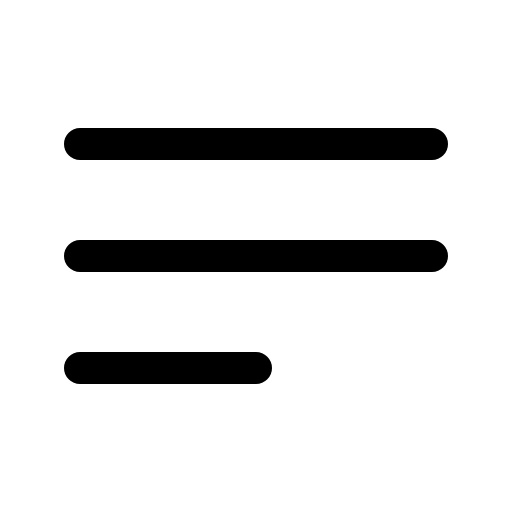
t = 0.00 s
t = 0.20 s: frame unchanged from t = 0.00 s, image omitted
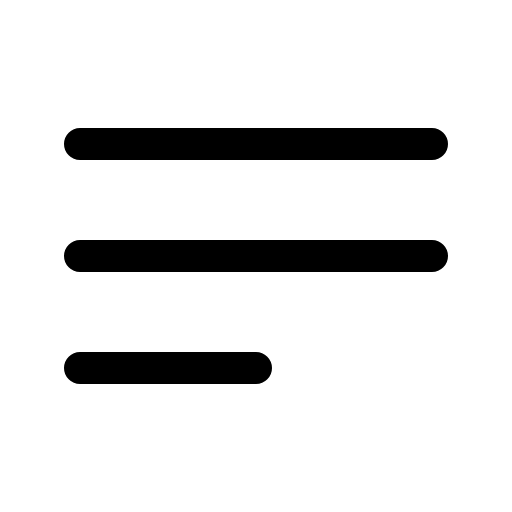
t = 0.40 s
t = 0.60 s: frame unchanged from t = 0.40 s, image omitted
t = 0.80 s: frame unchanged from t = 0.40 s, image omitted
t = 1.00 s: frame unchanged from t = 0.40 s, image omitted

The animated SVG that drew these frames (rendered in a browser with its animation timeline set to each time). Animation: 12 CSS @keyframes rules; one cycle of 1.00 s.

<svg
  xmlns="http://www.w3.org/2000/svg"
  width="24"
  height="24"
  viewBox="0 0 24 24"
  fill="none"
  stroke="currentColor"
  stroke-width="1.5"
  stroke-linecap="round"
  stroke-linejoin="round"
  overflow="hidden"
  class="animated-heroicon animated-heroicon-bars-3-bottom-left"
  role="img"
  aria-label="bars 3 bottom left"
>
  <title>bars 3 bottom left</title>
<style>
  /* Delay utilities - 80ms increments */
  .ah-delay-0 { --ah-delay: 0ms; }
  .ah-delay-1 { --ah-delay: 80ms; }
  .ah-delay-2 { --ah-delay: 160ms; }
  .ah-delay-3 { --ah-delay: 240ms; }
  .ah-delay-4 { --ah-delay: 320ms; }
  .ah-delay-5 { --ah-delay: 400ms; }
  .ah-delay-6 { --ah-delay: 480ms; }
  .ah-delay-7 { --ah-delay: 560ms; }

  /* Two-tone colors */
  .ah-primary { stroke: var(--animated-heroicon-primary, var(--ah-primary, currentColor)); }
  .ah-secondary { stroke: var(--animated-heroicon-secondary, var(--ah-secondary, currentColor)); }

  /* ── Fill animation: shape fills with translucent color ── */
  .ah-anim-fill {
    fill: currentColor;
    fill-opacity: 0;
    transition: fill-opacity 500ms ease var(--ah-delay, 0ms);
  }
  .animated-heroicon:hover .ah-anim-fill,
  .ah-icon-wrapper:hover .ah-anim-fill {
    fill-opacity: 0.18;
  }

  /* ── Draw animation: path re-draws on hover via keyframe ── */
  .ah-anim-draw {
    /* Fully visible by default */
  }
  .animated-heroicon:hover .ah-anim-draw,
  .ah-icon-wrapper:hover .ah-anim-draw {
    animation: ah-draw-in 600ms ease var(--ah-delay, 0ms) both;
  }
  @keyframes ah-draw-in {
    0% { stroke-dashoffset: var(--ah-dash-len, 50); }
    100% { stroke-dashoffset: 0; }
  }

  /* ── Draw-line: shorter lines re-draw on hover ── */
  .ah-anim-draw-line {
    /* Fully visible by default */
  }
  .animated-heroicon:hover .ah-anim-draw-line,
  .ah-icon-wrapper:hover .ah-anim-draw-line {
    animation: ah-draw-line 500ms ease var(--ah-delay, 0ms) both;
  }
  @keyframes ah-draw-line {
    0% { stroke-dashoffset: var(--ah-dash-len, 20); }
    100% { stroke-dashoffset: 0; }
  }

  /* ── Fade animation: subtle pop on hover (fully visible by default) ── */
  .ah-anim-fade {
    /* Fully visible by default */
  }
  .animated-heroicon:hover .ah-anim-fade,
  .ah-icon-wrapper:hover .ah-anim-fade {
    animation: ah-fade-pop 500ms ease var(--ah-delay, 0ms) both;
  }
  @keyframes ah-fade-pop {
    0% { opacity: 0.3; transform: scale(0.92); }
    60% { opacity: 1; transform: scale(1.04); }
    100% { opacity: 1; transform: scale(1); }
  }

  /* ── Dot appear: dot pops on hover (fully visible by default) ── */
  .ah-anim-dot-appear {
    /* Fully visible by default */
  }
  .animated-heroicon:hover .ah-anim-dot-appear,
  .ah-icon-wrapper:hover .ah-anim-dot-appear {
    animation: ah-dot-pop 500ms ease 200ms both;
  }
  @keyframes ah-dot-pop {
    0% { transform: scale(1); }
    40% { transform: scale(0.3); }
    70% { transform: scale(1.3); }
    100% { transform: scale(1); }
  }

  /* ── Bar animation: bars bounce on hover (full size by default) ── */
  .ah-anim-bar {
    transform-origin: center bottom;
  }
  .animated-heroicon:hover .ah-anim-bar,
  .ah-icon-wrapper:hover .ah-anim-bar {
    animation: ah-bar-grow 600ms cubic-bezier(0.34, 1.56, 0.64, 1) var(--ah-delay, 0ms) both;
  }
  @keyframes ah-bar-grow {
    0% { transform: scaleY(0.2); }
    60% { transform: scaleY(1.08); }
    100% { transform: scaleY(1); }
  }

  /* ── Scale-pop: element pops with scale ── */
  .ah-anim-scale-pop {
    transform-origin: center;
  }
  .animated-heroicon:hover .ah-anim-scale-pop,
  .ah-icon-wrapper:hover .ah-anim-scale-pop {
    animation: ah-scale-pop 500ms cubic-bezier(0.34, 1.56, 0.64, 1) var(--ah-delay, 0ms) both;
  }
  @keyframes ah-scale-pop {
    0% { transform: scale(1); }
    40% { transform: scale(1.15); }
    100% { transform: scale(1); }
  }

  /* ── Pulse element: pulsing opacity for attention ── */
  .ah-anim-pulse-element {
    /* Fully visible by default */
  }
  .animated-heroicon:hover .ah-anim-pulse-element,
  .ah-icon-wrapper:hover .ah-anim-pulse-element {
    animation: ah-pulse 0.7s ease-in-out;
  }
  @keyframes ah-pulse {
    0%, 100% { opacity: 1; }
    50% { opacity: 0.3; }
  }

  /* ── Gear: rotation on hover ── */
  .ah-anim-gear {
    transform-origin: 12px 12px;
    transition: transform 700ms cubic-bezier(0.34, 1.56, 0.64, 1) var(--ah-delay, 0ms);
  }
  .animated-heroicon:hover .ah-anim-gear,
  .ah-icon-wrapper:hover .ah-anim-gear {
    transform: rotate(var(--ah-rotation, 90deg));
  }

  /* ── Nudge: translate in a direction ── */
  .ah-anim-nudge {
    transition: transform 500ms cubic-bezier(0.34, 1.56, 0.64, 1) var(--ah-delay, 0ms);
  }
  .animated-heroicon:hover .ah-anim-nudge,
  .ah-icon-wrapper:hover .ah-anim-nudge {
    transform: translate(var(--ah-tx, 0px), var(--ah-ty, 0px));
  }

  /* ── Bell ring: keyframe ring animation ── */
  .ah-anim-bell-ring {
    transform-origin: 12px 3px;
  }
  .animated-heroicon:hover .ah-anim-bell-ring,
  .ah-icon-wrapper:hover .ah-anim-bell-ring {
    animation: ah-bell-ring 0.7s ease;
  }
  @keyframes ah-bell-ring {
    0% { transform: rotate(0deg); }
    12% { transform: rotate(14deg); }
    24% { transform: rotate(-12deg); }
    36% { transform: rotate(8deg); }
    48% { transform: rotate(-5deg); }
    60% { transform: rotate(2deg); }
    100% { transform: rotate(0deg); }
  }

  /* ── Heart beat: keyframe scale ── */
  .ah-anim-heart-beat {
    transform-origin: 12px 13px;
  }
  .animated-heroicon:hover .ah-anim-heart-beat,
  .ah-icon-wrapper:hover .ah-anim-heart-beat {
    animation: ah-heart-beat 0.8s ease;
  }
  @keyframes ah-heart-beat {
    0% { transform: scale(1); }
    15% { transform: scale(1.2); }
    30% { transform: scale(1); }
    45% { transform: scale(1.15); }
    60% { transform: scale(1); }
  }

  /* ── Rocket lift ── */
  .ah-anim-rocket-lift {
    transition: transform 500ms cubic-bezier(0.34, 1.56, 0.64, 1) var(--ah-delay, 0ms);
  }
  .animated-heroicon:hover .ah-anim-rocket-lift,
  .ah-icon-wrapper:hover .ah-anim-rocket-lift {
    transform: translate(1px, -1.5px);
  }

  /* ── Handle lift (trash lid, lock shackle) ── */
  .ah-anim-handle-lift {
    transition: transform 500ms ease var(--ah-delay, 0ms);
  }
  .animated-heroicon:hover .ah-anim-handle-lift,
  .ah-icon-wrapper:hover .ah-anim-handle-lift {
    transform: translateY(-1.5px);
  }

  /* ── Page turn ── */
  .ah-anim-page-turn {
    transform-origin: left center;
    transition: transform 500ms ease var(--ah-delay, 0ms);
  }
  .animated-heroicon:hover .ah-anim-page-turn,
  .ah-icon-wrapper:hover .ah-anim-page-turn {
    transform: rotateY(-12deg);
  }

  /* ── Menu line (staggered scaleX) ── */
  .ah-anim-menu-line {
    transform-origin: left center;
    transition: transform 400ms ease var(--ah-delay, 0ms);
  }
  .animated-heroicon:hover .ah-anim-menu-line,
  .ah-icon-wrapper:hover .ah-anim-menu-line {
    transform: scaleX(var(--ah-scale-x, 0.7));
  }

  /* ── Mail flap: envelope opens and closes ── */
  .ah-anim-mail-flap {
    transform-origin: center top;
  }
  .animated-heroicon:hover .ah-anim-mail-flap,
  .ah-icon-wrapper:hover .ah-anim-mail-flap {
    animation: ah-mail-flap 700ms ease var(--ah-delay, 0ms) both;
  }
  @keyframes ah-mail-flap {
    0% { transform: rotateX(0deg); }
    40% { transform: rotateX(-30deg); }
    70% { transform: rotateX(5deg); }
    100% { transform: rotateX(0deg); }
  }

  /* ── Shake: horizontal wobble ── */
  .ah-anim-shake {
    transform-origin: center;
  }
  .animated-heroicon:hover .ah-anim-shake,
  .ah-icon-wrapper:hover .ah-anim-shake {
    animation: ah-shake 600ms ease var(--ah-delay, 0ms) both;
  }
  @keyframes ah-shake {
    0% { transform: translateX(0) rotate(0deg); }
    15% { transform: translateX(-1.5px) rotate(-3deg); }
    30% { transform: translateX(1.5px) rotate(3deg); }
    45% { transform: translateX(-1px) rotate(-2deg); }
    60% { transform: translateX(1px) rotate(2deg); }
    75% { transform: translateX(-0.5px) rotate(-1deg); }
    100% { transform: translateX(0) rotate(0deg); }
  }

  /* ── Spin: full 360 rotation ── */
  .ah-anim-spin {
    transform-origin: 12px 12px;
  }
  .animated-heroicon:hover .ah-anim-spin,
  .ah-icon-wrapper:hover .ah-anim-spin {
    animation: ah-spin 700ms cubic-bezier(0.4, 0, 0.2, 1) var(--ah-delay, 0ms) both;
  }
  @keyframes ah-spin {
    0% { transform: rotate(0deg); }
    100% { transform: rotate(360deg); }
  }
</style>
  <path stroke-linecap="round" stroke-linejoin="round" d="M3.75 6.75h16.5M3.75 12h16.5m-16.5 5.25H12" class="ah-primary ah-anim-menu-line ah-delay-0" style="--ah-scale-x: 1" />
</svg>
